Labelled photos from "dataset", an image-classification folder in iDanishDev/Maize-Disease-Detection. The possible labels are: maize blight, maize common rust, maize gray leaf spot, maize healthy.

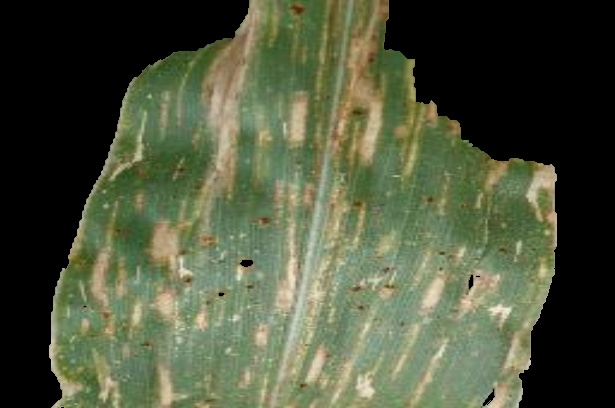
Label: maize gray leaf spot

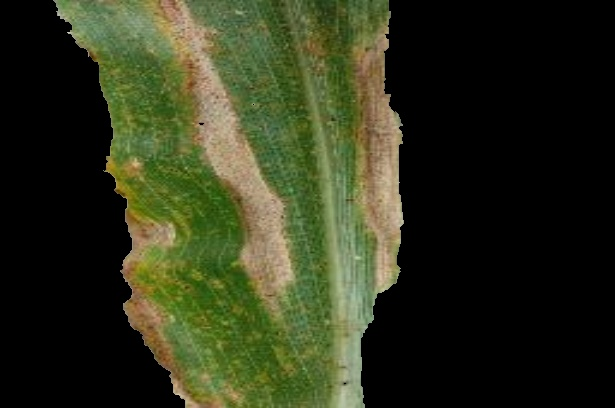
Label: maize blight

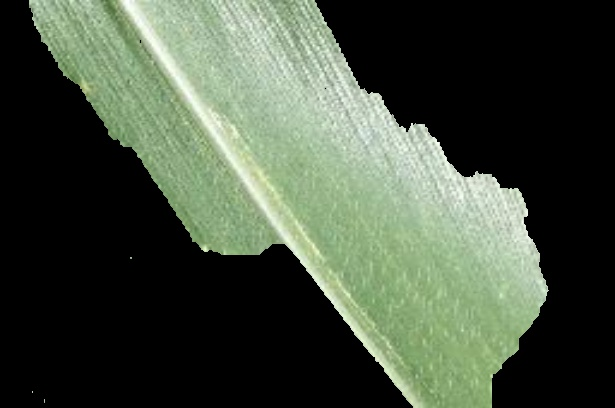
Label: maize healthy

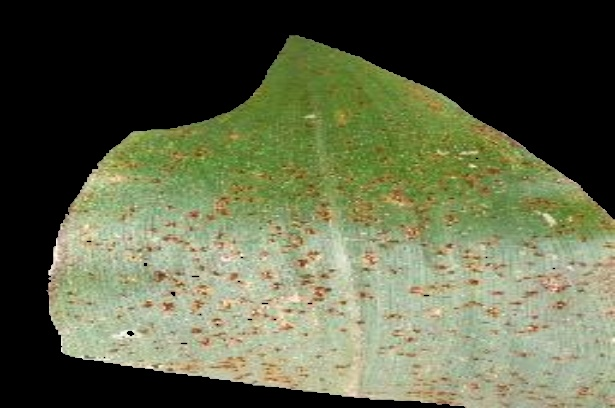
Label: maize common rust

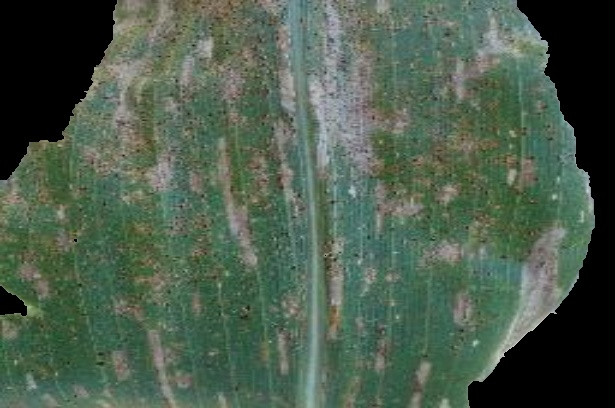
Label: maize gray leaf spot

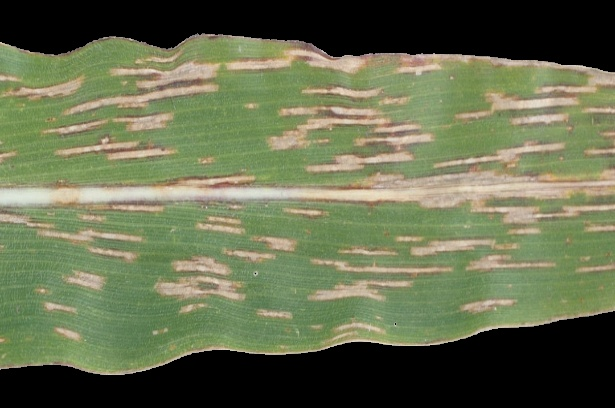
Label: maize blight
